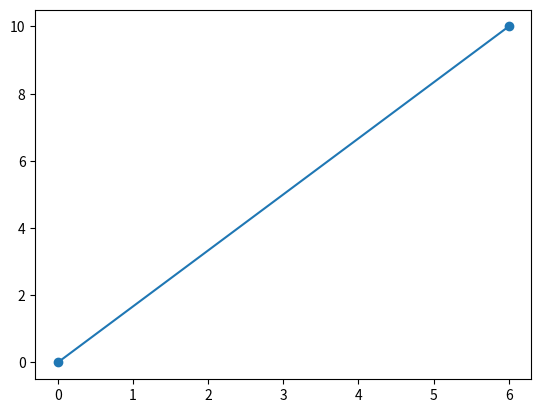

Generate this figure with matplotlib:
import matplotlib.pyplot as plt
import numpy as np

x=np.array([0,6])
y=np.array([0,10])

plt.plot(x,y,'-o') #creating a plot
plt.show() #displaying the plot
# *
# o
# -
# --